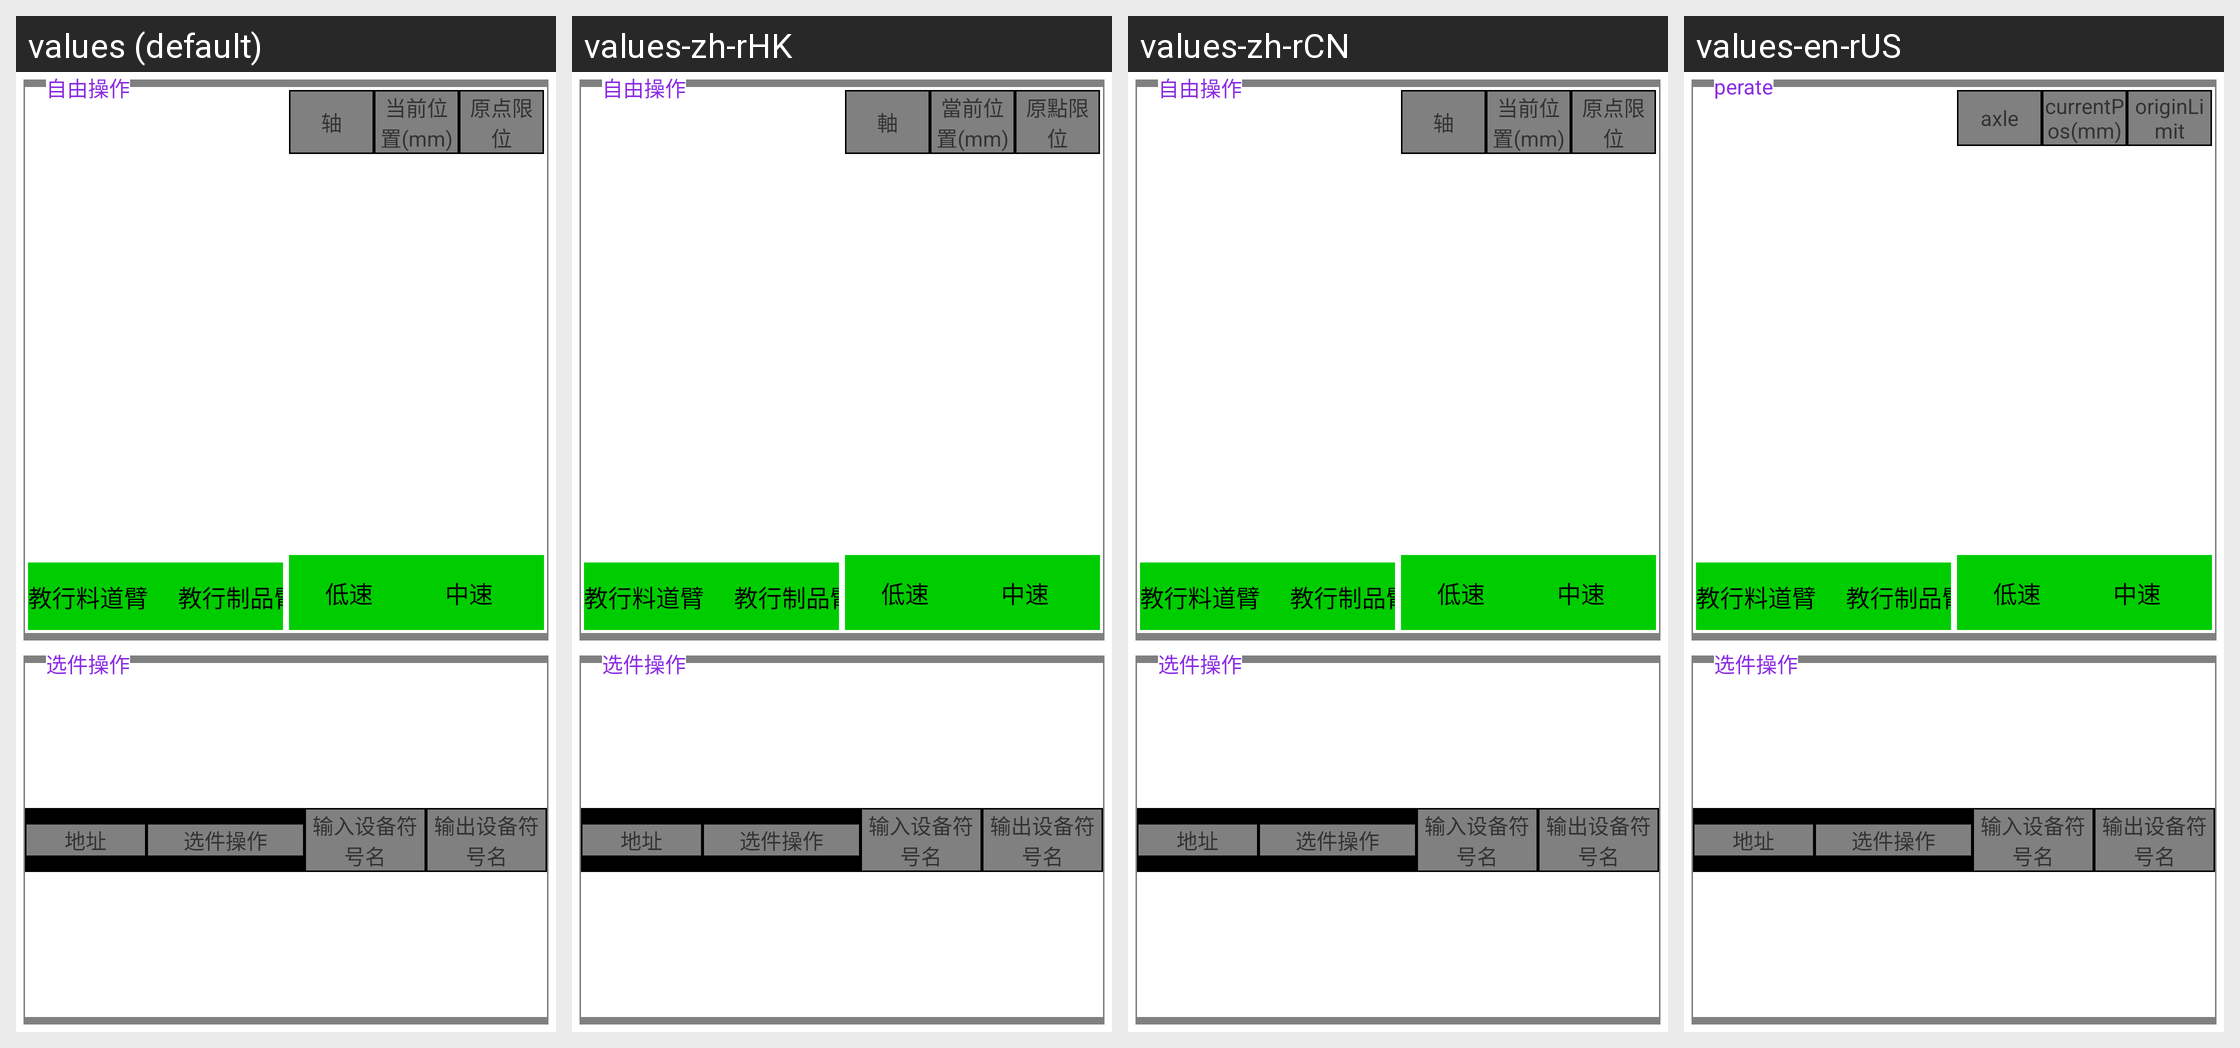

For this localized Android screen grid, give each drawn string resource with its value in every locale shown.
Android screen res/layout/tab_setting_free_new.xml rendered under 4 locales, left to right: values (default), values-zh-rHK, values-zh-rCN, values-en-rUS. Device: Nexus 5 (rendered at 1080×1920; each locale shown at half size, 540×960, under a caption strip naming it); theme AppTheme.
Strings drawn on this screen, with the default value and each locale's value (text and hints the layout hard-codes, and strings that could not be matched under every locale, appear in the picture but are not listed):

setting_free_axle
  values: 轴
  values-zh-rHK: 軸
  values-zh-rCN: 轴
  values-en-rUS: axle

setting_free_currentPos
  values: 当前位置(mm)
  values-zh-rHK: 當前位置(mm)
  values-zh-rCN: 当前位置(mm)
  values-en-rUS: currentPos(mm)

setting_free_originLimit
  values: 原点限位
  values-zh-rHK: 原點限位
  values-zh-rCN: 原点限位
  values-en-rUS: originLimit

setting_free_operate
  values: 自由操作
  values-zh-rHK: 自由操作
  values-zh-rCN: 自由操作
  values-en-rUS: perate

io_address
  values: 地址
  values-zh-rHK: 地址  [not translated; the default value is used]
  values-zh-rCN: 地址  [not translated; the default value is used]
  values-en-rUS: 地址  [not translated; the default value is used]

T_Optionaloperate
  values: 选件操作
  values-zh-rHK: 选件操作  [not translated; the default value is used]
  values-zh-rCN: 选件操作  [not translated; the default value is used]
  values-en-rUS: 选件操作  [not translated; the default value is used]

i_symbolName
  values: 输入设备符号名
  values-zh-rHK: 输入设备符号名  [not translated; the default value is used]
  values-zh-rCN: 输入设备符号名  [not translated; the default value is used]
  values-en-rUS: 输入设备符号名  [not translated; the default value is used]

o_symbolName
  values: 输出设备符号名
  values-zh-rHK: 输出设备符号名  [not translated; the default value is used]
  values-zh-rCN: 输出设备符号名  [not translated; the default value is used]
  values-en-rUS: 输出设备符号名  [not translated; the default value is used]
